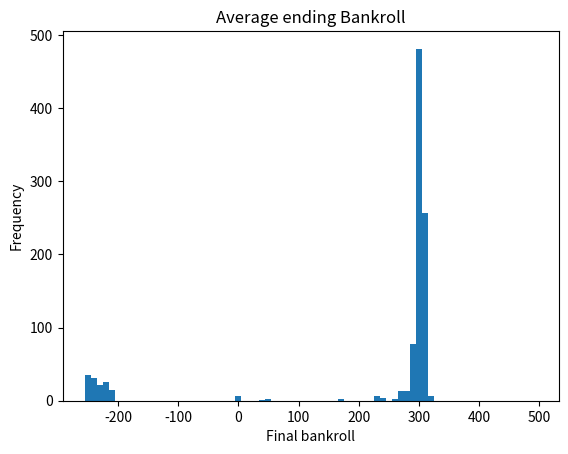

Generate this figure with matplotlib:
import random
import matplotlib.pyplot as plt


def simulate_bankroll(starting_bankroll, num_spins):
  bankroll = starting_bankroll
  bet_size = 1
  outcomes = []
  for _ in range(num_spins):
    # Place bet on black
    if random.random() < 18 / 38:
      # Win
      bankroll += bet_size
      bet_size = 1
    else:
      # Lose
      bankroll -= bet_size
      bet_size *= 2
    outcomes.append(bankroll)
    if bankroll < 1:
      # Bankroll bankrupt
      break
  return outcomes


num_sessions = 1000
starting_bankroll = 255
num_spins = 100

results = []
for _ in range(num_sessions):
  final_bankroll = simulate_bankroll(starting_bankroll, num_spins)[-1]
  results.append(final_bankroll)

plt.hist(results, bins=range(-255, 500, 10))
plt.xlabel('Final bankroll')
plt.ylabel('Frequency')
plt.title("Average ending Bankroll")
plt.savefig("Martingale.pdf")
